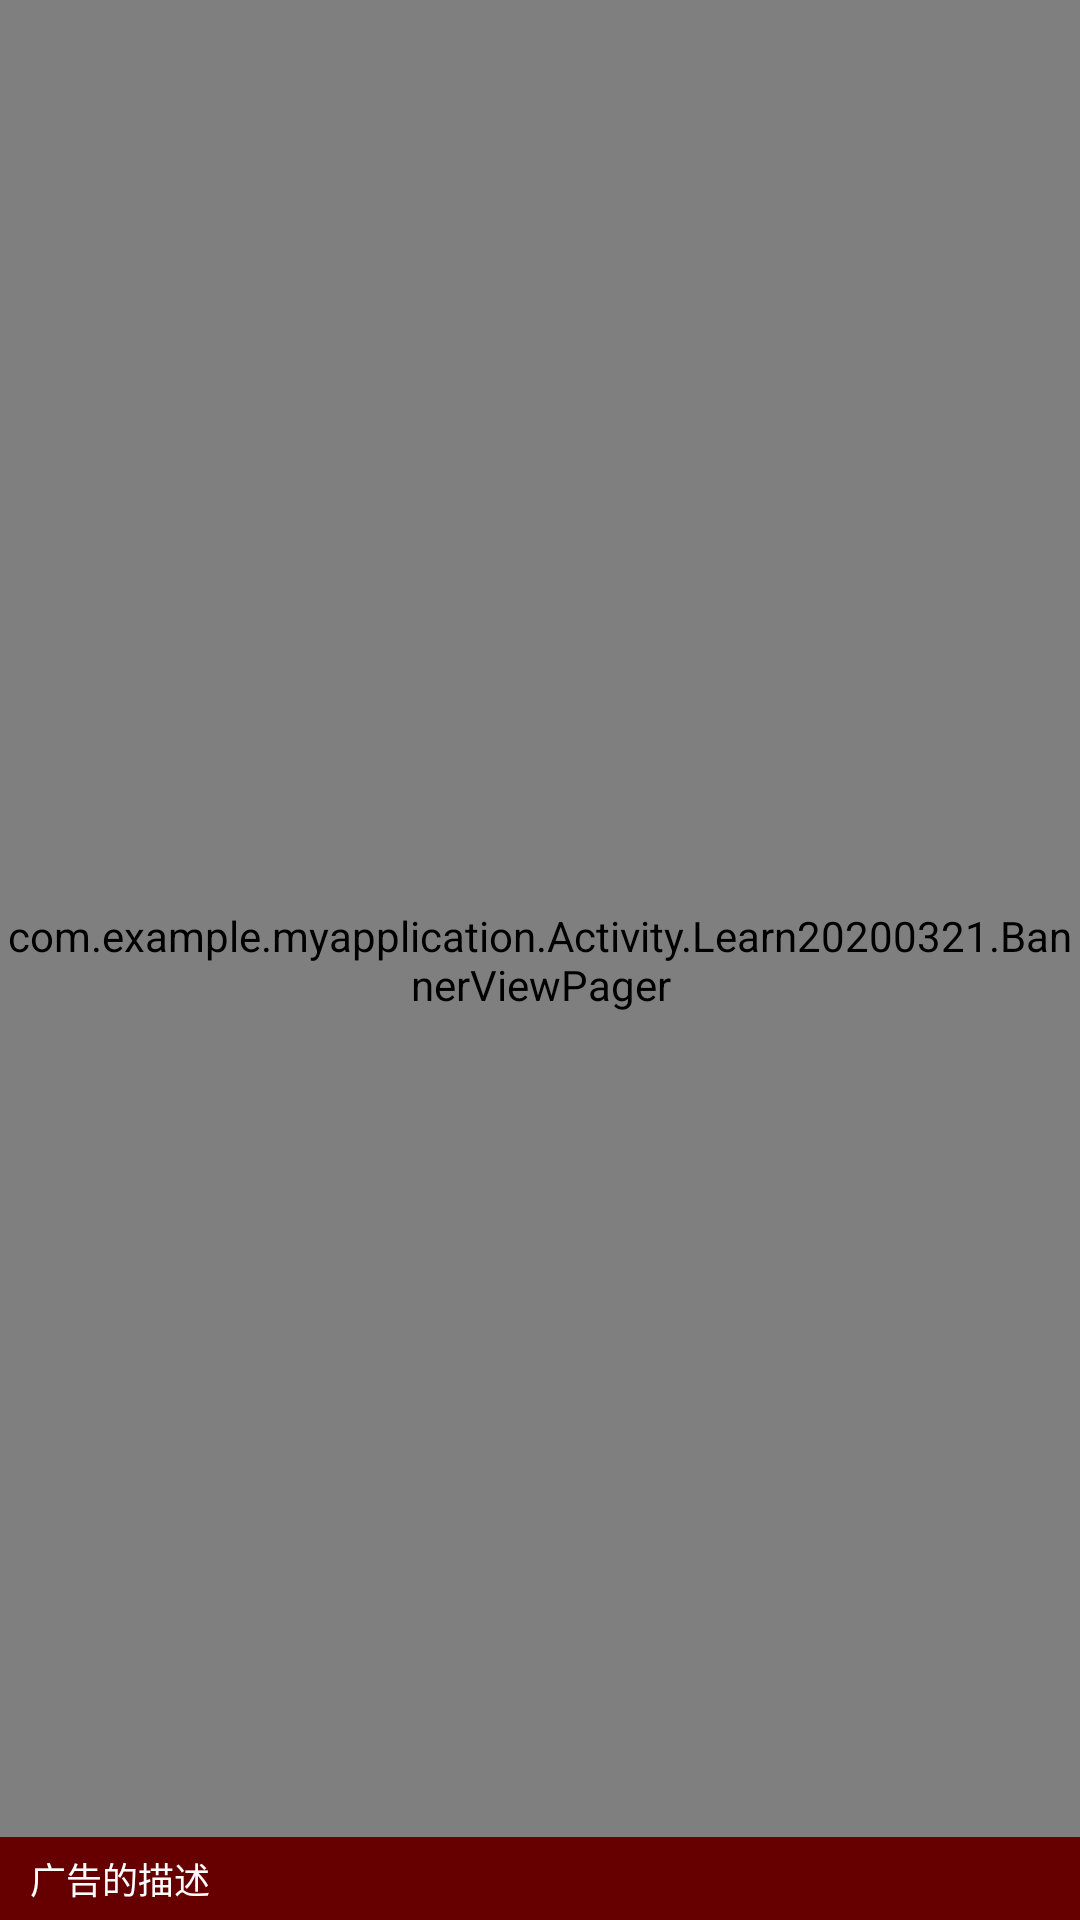

Layout XML and referenced resources for this Android screen:
<!-- AndroidManifest.xml: application theme AppTheme -->
<!-- res/layout/activity_learn20200321.xml -->
<?xml version="1.0" encoding="utf-8"?>
<RelativeLayout
    android:layout_width="match_parent"
    android:layout_height="match_parent"
    xmlns:android="http://schemas.android.com/apk/res/android">

    <com.example.myapplication.Activity.Learn20200321.BannerViewPager
        android:id="@+id/banner_vp"
        android:layout_width="match_parent"
        android:layout_height="match_parent" />

    <RelativeLayout
        android:layout_width="match_parent"
        android:layout_height="wrap_content"
        android:paddingBottom="5dp"
        android:paddingTop="5dp"
        android:paddingStart="10dp"
        android:paddingEnd="10dp"
        android:background="#660000"
        android:layout_alignParentBottom="true">

        <TextView
            android:id="@+id/banner_describe_tv"
            android:layout_width="wrap_content"
            android:layout_height="wrap_content"
            android:textColor="#fff"
            android:text="广告的描述"
            android:textSize="12dp" />
        <LinearLayout
            android:id="@+id/banner_dot_ll"
            android:layout_width="match_parent"
            android:layout_height="wrap_content"
            android:orientation="horizontal"
            android:layout_centerVertical="true">

        </LinearLayout>

    </RelativeLayout>


</RelativeLayout>
<!-- resources referenced by this layout -->
<resources>
  <style name="AppTheme" parent="Theme.AppCompat.Light.DarkActionBar">
          
          <item name="colorPrimary">@color/colorPrimary</item>
          <item name="colorPrimaryDark">@color/colorPrimaryDark</item>
          <item name="colorAccent">@color/colorAccent</item>
      </style>
  <color name="colorPrimary">#6200EE</color>
  <color name="colorPrimaryDark">#3700B3</color>
  <color name="colorAccent">#03DAC5</color>
</resources>
